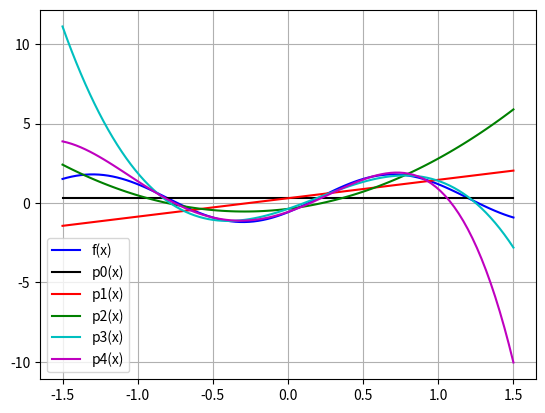

The script that saved this image:
"""
TODO: Implementierung der Gauß-Approximation
- Skalarprodukt und Norm
- Legendre-Polynome
- Probe
- Koeffizienten der Approximationspolynome
- Auswertung der Approximationspolynome
- Plotten
"""
import numpy as np
import scipy.integrate as integrate
import matplotlib.pyplot as plt
import sys

def Skalarprodukt(f, g, a, b):
    return integrate.quad(lambda x: f(x) * g(x), a, b)[0]

def Norm(f, a, b):
    return np.sqrt(Skalarprodukt(f, f, a, b))

def Variablentransformation(f, a, b):
    # Variablentransformation für f von [-1;1] nach x in [a;b]
    return lambda x, f=f, a=a, b=b, c=2/(b-a), wc = np.sqrt(2/(b-a)): wc * f(-1 + c * (x-a))

def LegendrePolynome(n, a, b):
    L = [None] * n
    # Orthogonale Polynomem auf [-1, 1] mit Rekursionsformel
    L[0] = lambda x: x**0
    L[1] = lambda x: x
    for k in range(2, n):
        coeff = (k-1)**2 / (4 * (k-1)**2 - 1)
        L[k] = lambda x, k = k, coeff = coeff: x * L[k-1](x) - coeff * L[k-2](x)
    
    # Normierte Polynome
    phi = [None] * n
    for k in range(n):
        norm = Norm(L[k], -1, 1)
        phi[k] = lambda x, k=k, norm=norm: L[k](x) / norm

    # Variablentransformation
    if a != -1 or b != 1:
        for k in range(n):
            phi[k] = Variablentransformation(phi[k], a, b)

    return phi

def ProbeLegendrePolynome(phi, a, b):
    n = len(phi)
    for k in range(n):
        print(f"||phi{k}|| = {Norm(phi[k], a, b)}")
    for k in range(n):
        for j in range(k+1, n):
            print(f"<phi{k}, phi{j}> = {Skalarprodukt(phi[k], phi[j], a, b)}")

def Koeffizienten(f, phi, a, b):
    n = len(phi)
    alpha = np.empty(n, dtype=np.double)
    for k in range(n):
        alpha[k] = Skalarprodukt(f, phi[k], a, b)
    print("alpha =", alpha)
    return alpha

def Approximationspolynome(alpha, phi):
    n = len(alpha)
    p = [None] * n
    p[0] = lambda x: alpha[0] * phi[0](x)
    for k in range(1, n):
        p[k] = lambda x, k=k: p[k-1](x) + alpha[k] * phi[k](x)
    return p
    
def Auswertung(f, p, a, b):
    #Auswertung von f und den Polynomen auf einem Linspace
    n = len(p)
    x = np.linspace(a-0.5, b+0.5, 100)
    yf = f(x)
    y = [None] * n
    for i in range(n):
        y[i] = p[i](x)
    return x, yf, y

def plot(x, yf, y):
    n = len(y)
    style = ["k-", "r-", "g-", "c-", "m"]
    args = [None] * (3 *(1 + n))
    legend = [None] * (1 + n)
    args[0:3] = [x, yf, "b-"]
    legend[0] = "f(x)"
    for k in range(n):
        args[3*(k + 1) : 3 * (k + 2)] = [x, y[k], style[k%5]]
        legend[k + 1] = f"p{k}(x)"
    plt.plot(*args)
    plt.legend(legend)
    plt.grid()
    plt.savefig("Approximation.png")
    plt.show()

def main():
    Probe = True
    n = int(sys.argv[1] if len(sys.argv) > 1 else 5)
    a = int(sys.argv[2] if len(sys.argv) > 1 else -1)
    b = int(sys.argv[3] if len(sys.argv) > 1 else 1)

    f = lambda x: 1.5 * np.sin(np.pi * (x-0.2)) + 0.3
    phi = LegendrePolynome(n, a, b)
    if Probe:
        ProbeLegendrePolynome(phi, a, b)

    alpha = Koeffizienten(f, phi, a, b)
    p = Approximationspolynome(alpha, phi)
    x, yf, y = Auswertung(f, p, a, b)
    plot(x, yf, y)


if __name__ == "__main__":
    main()
